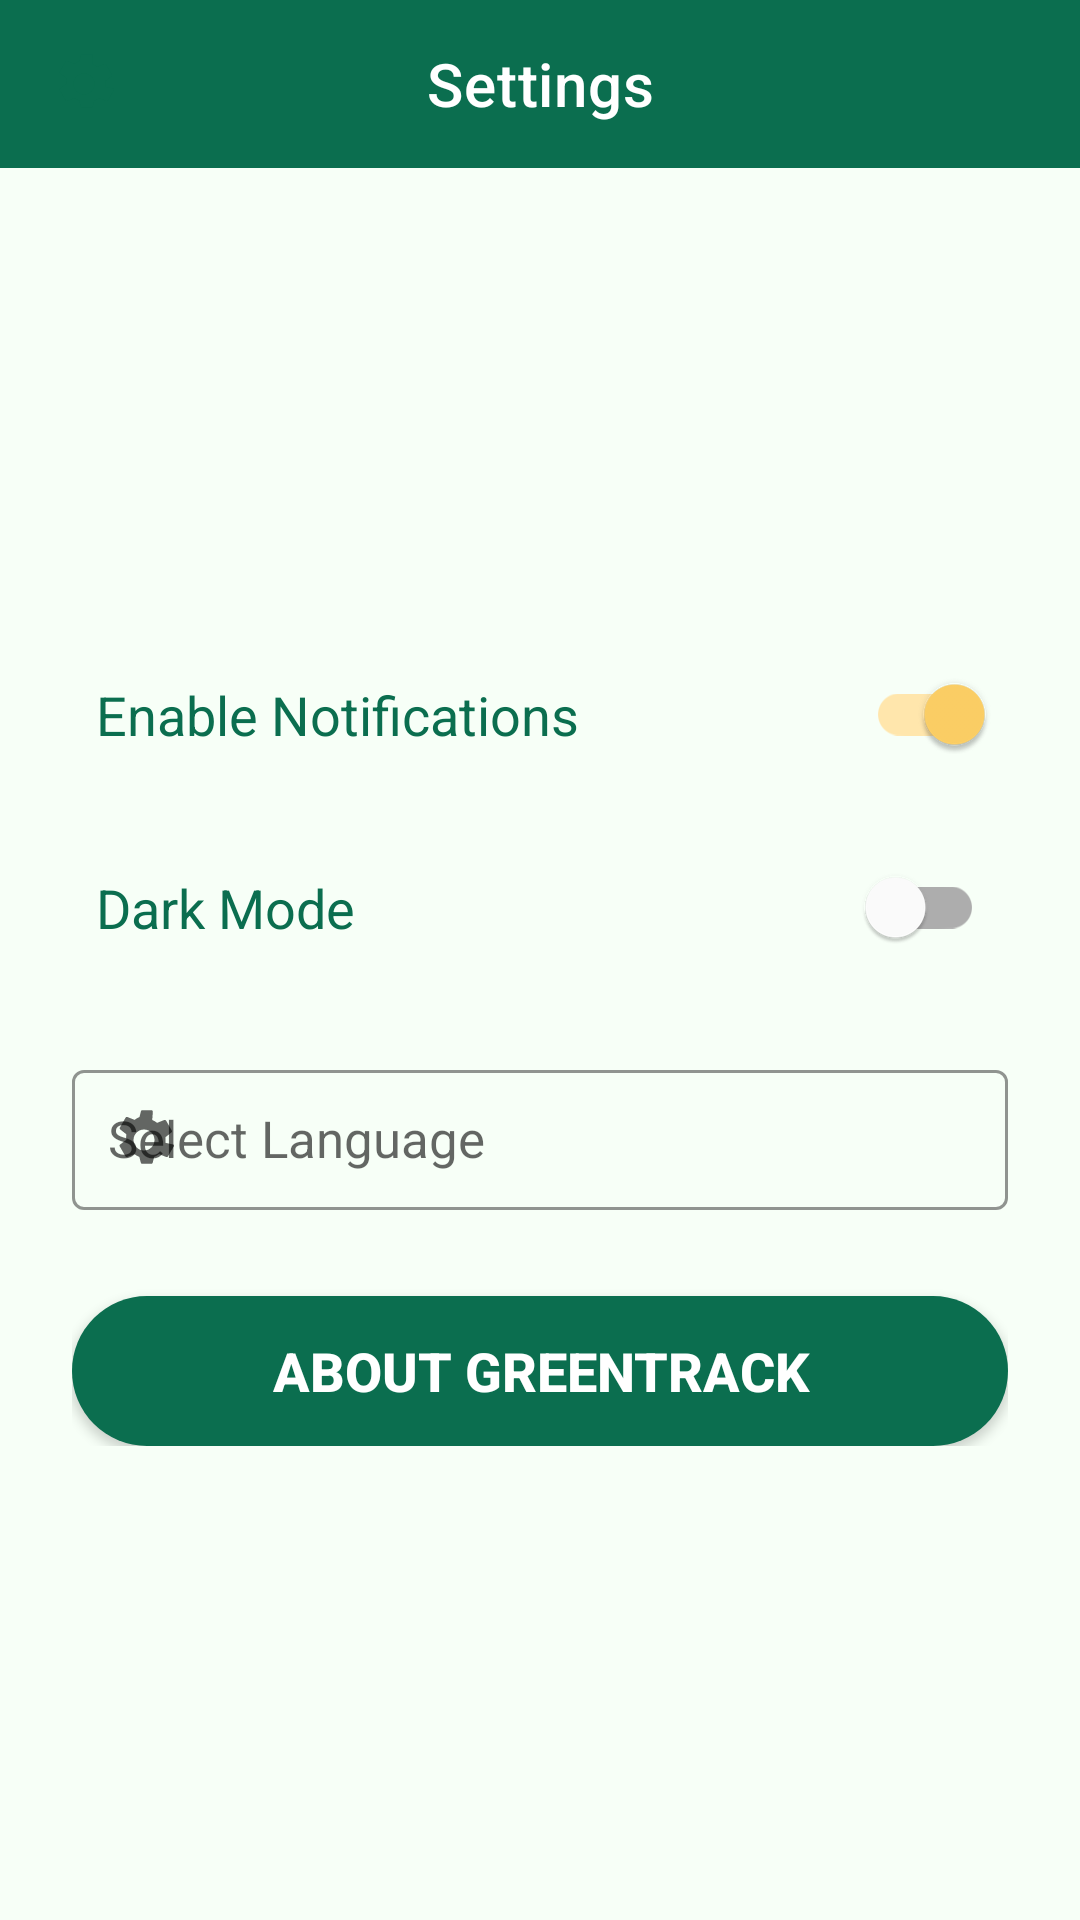

Layout XML and referenced resources for this Android screen:
<!-- AndroidManifest.xml: application theme Theme.GreenTrack -->
<!-- res/layout/activity_settings.xml -->
<?xml version="1.0" encoding="utf-8"?>
<androidx.constraintlayout.widget.ConstraintLayout xmlns:android="http://schemas.android.com/apk/res/android"
    xmlns:app="http://schemas.android.com/apk/res-auto"
    xmlns:tools="http://schemas.android.com/tools"
    android:layout_width="match_parent"
    android:layout_height="match_parent"
    android:background="@color/background"
    tools:context=".SettingsActivity">

    
    <com.google.android.material.appbar.MaterialToolbar
        android:id="@+id/toolbarSettings"
        android:layout_width="0dp"
        android:layout_height="?attr/actionBarSize"
        android:background="@color/primary"
        app:title="Settings"
        app:titleCentered="true"
        app:titleTextColor="@color/onPrimary"
        app:navigationIcon="@drawable/ic_settings"
        app:layout_constraintTop_toTopOf="parent"
        app:layout_constraintStart_toStartOf="parent"
        app:layout_constraintEnd_toEndOf="parent" />

    
    <LinearLayout
        android:id="@+id/settingsContainer"
        android:layout_width="0dp"
        android:layout_height="wrap_content"
        android:orientation="vertical"
        android:gravity="center"
        android:padding="24dp"
        app:layout_constraintTop_toBottomOf="@id/toolbarSettings"
        app:layout_constraintBottom_toBottomOf="parent"
        app:layout_constraintStart_toStartOf="parent"
        app:layout_constraintEnd_toEndOf="parent">

        
        <com.google.android.material.switchmaterial.SwitchMaterial
            android:id="@+id/switchNotifications"
            android:layout_width="match_parent"
            android:layout_height="wrap_content"
            android:text="Enable Notifications"
            android:textSize="18sp"
            android:textColor="@color/primary"
            android:checked="true"
            android:paddingVertical="12dp"
            android:paddingHorizontal="8dp" />

        
        <com.google.android.material.switchmaterial.SwitchMaterial
            android:id="@+id/switchDarkMode"
            android:layout_width="match_parent"
            android:layout_height="wrap_content"
            android:text="Dark Mode"
            android:textSize="18sp"
            android:textColor="@color/primary"
            android:paddingVertical="12dp"
            android:paddingHorizontal="8dp"
            android:layout_marginTop="16dp" />

        
        <com.google.android.material.textfield.TextInputLayout
            android:id="@+id/tilLanguage"
            style="@style/Widget.MaterialComponents.TextInputLayout.OutlinedBox"
            android:layout_width="match_parent"
            android:layout_height="wrap_content"
            android:hint="Select Language"
            app:startIconDrawable="@drawable/ic_settings"
            app:boxStrokeColor="@color/primary"
            android:layout_marginTop="24dp">

            <AutoCompleteTextView
                android:id="@+id/etLanguage"
                android:layout_width="match_parent"
                android:layout_height="wrap_content"
                android:textColor="@color/material_dynamic_neutral70"
                android:textSize="17sp"
                android:padding="12dp" />
        </com.google.android.material.textfield.TextInputLayout>

        
        <Button
            android:id="@+id/btnAbout"
            android:layout_width="match_parent"
            android:layout_height="50dp"
            android:text="About GreenTrack"
            android:textColor="@color/onPrimary"
            android:textStyle="bold"
            android:textSize="18sp"
            android:gravity="center"
            android:textAlignment="center"
            android:layout_marginTop="28dp"
            android:elevation="3dp"
            android:background="@drawable/rounded_button" />
    </LinearLayout>

</androidx.constraintlayout.widget.ConstraintLayout>
<!-- resources referenced by this layout -->
<resources>
  <color name="background">#F7FFF7</color>
  <color name="onPrimary">#FFFFFF</color>
  <color name="primary">#0B6E4F</color>
  <!-- drawable ic_settings (drawable) -->
  <vector xmlns:android="http://schemas.android.com/apk/res/android"
      android:width="24dp"
      android:height="24dp"
      android:viewportWidth="24"
      android:viewportHeight="24">
      <path
          android:fillColor="@color/primary"
          android:pathData="M19.14,12.94c0.04,-0.31 0.06,-0.63 0.06,-0.94s-0.02,-0.63 -0.06,-0.94l2.03,-1.58c0.18,-0.14 0.23,-0.4 0.12,-0.61l-1.92,-3.32c-0.12,-0.21 -0.37,-0.3 -0.6,-0.22l-2.39,0.96c-0.5,-0.38 -1.04,-0.7 -1.64,-0.94L14.96,2.5c-0.03,-0.24 -0.24,-0.43 -0.49,-0.43h-3.02c-0.25,0 -0.46,0.18 -0.49,0.43L10.5,4.35c-0.6,0.24 -1.14,0.56 -1.64,0.94L6.47,4.33c-0.23,-0.09 -0.48,0.01 -0.6,0.22L3.95,7.87c-0.12,0.21 -0.07,0.47 0.12,0.61L6.1,10.06C6.06,10.37 6.04,10.68 6.04,11s0.02,0.63 0.06,0.94L4.03,13.52c-0.18,0.14 -0.23,0.4 -0.12,0.61l1.92,3.32c0.12,0.21 0.37,0.3 0.6,0.22l2.39,-0.96c0.5,0.38 1.04,0.7 1.64,0.94l0.46,1.85c0.03,0.24 0.24,0.43 0.49,0.43h3.02c0.25,0 0.46,-0.18 0.49,-0.43l0.46,-1.85c0.6,-0.24 1.14,-0.56 1.64,-0.94l2.39,0.96c0.23,0.09 0.48,-0.01 0.6,-0.22l1.92,-3.32c0.12,-0.21 0.07,-0.47 -0.12,-0.61L19.14,12.94zM12,15.5c-1.93,0 -3.5,-1.57 -3.5,-3.5s1.57,-3.5 3.5,-3.5s3.5,1.57 3.5,3.5S13.93,15.5 12,15.5z"/>
  </vector>
  <!-- drawable rounded_button (drawable) -->
  <?xml version="1.0" encoding="utf-8"?>
  <ripple xmlns:android="http://schemas.android.com/apk/res/android"
      android:color="@color/primaryVariant">
      <item>
          <shape android:shape="rectangle">
              <solid android:color="@color/primary" />
              <corners android:radius="25dp" />
          </shape>
      </item>
  </ripple>
  <style name="Theme.GreenTrack" parent="Theme.MaterialComponents.DayNight.NoActionBar">
      
      <item name="colorPrimary">@color/primary</item>
      <item name="colorPrimaryVariant">@color/primaryVariant</item>
      <item name="colorSecondary">@color/secondary</item>
      <item name="colorOnPrimary">@color/onPrimary</item>
      <item name="android:statusBarColor">@color/primaryVariant</item>
  
      
      <item name="android:windowBackground">@color/background</item>
      <item name="colorSurface">@color/surface</item>
  
      
      <item name="android:textColorPrimary">@color/onBackground</item>
      <item name="android:textColorSecondary">@color/grayDark</item>
  
      
      <item name="materialButtonStyle">@style/Widget.GreenTrack.Button</item>
  
      
  
  
      
      <item name="android:navigationBarColor">@color/primary</item>
  </style>
  <color name="primaryVariant">#107D5A</color>
  <color name="secondary">#FFD166</color>
  <color name="surface">#FFFFFF</color>
  <color name="onBackground">#0B2E2A</color>
  <color name="grayDark">#5A5A5A</color>
  <style name="Widget.GreenTrack.Button" parent="Widget.MaterialComponents.Button">
          <item name="android:backgroundTint">@color/primary</item>
          <item name="android:textColor">@color/onPrimary</item>
          <item name="cornerRadius">28dp</item>
          <item name="android:textStyle">bold</item>
      </style>
</resources>
